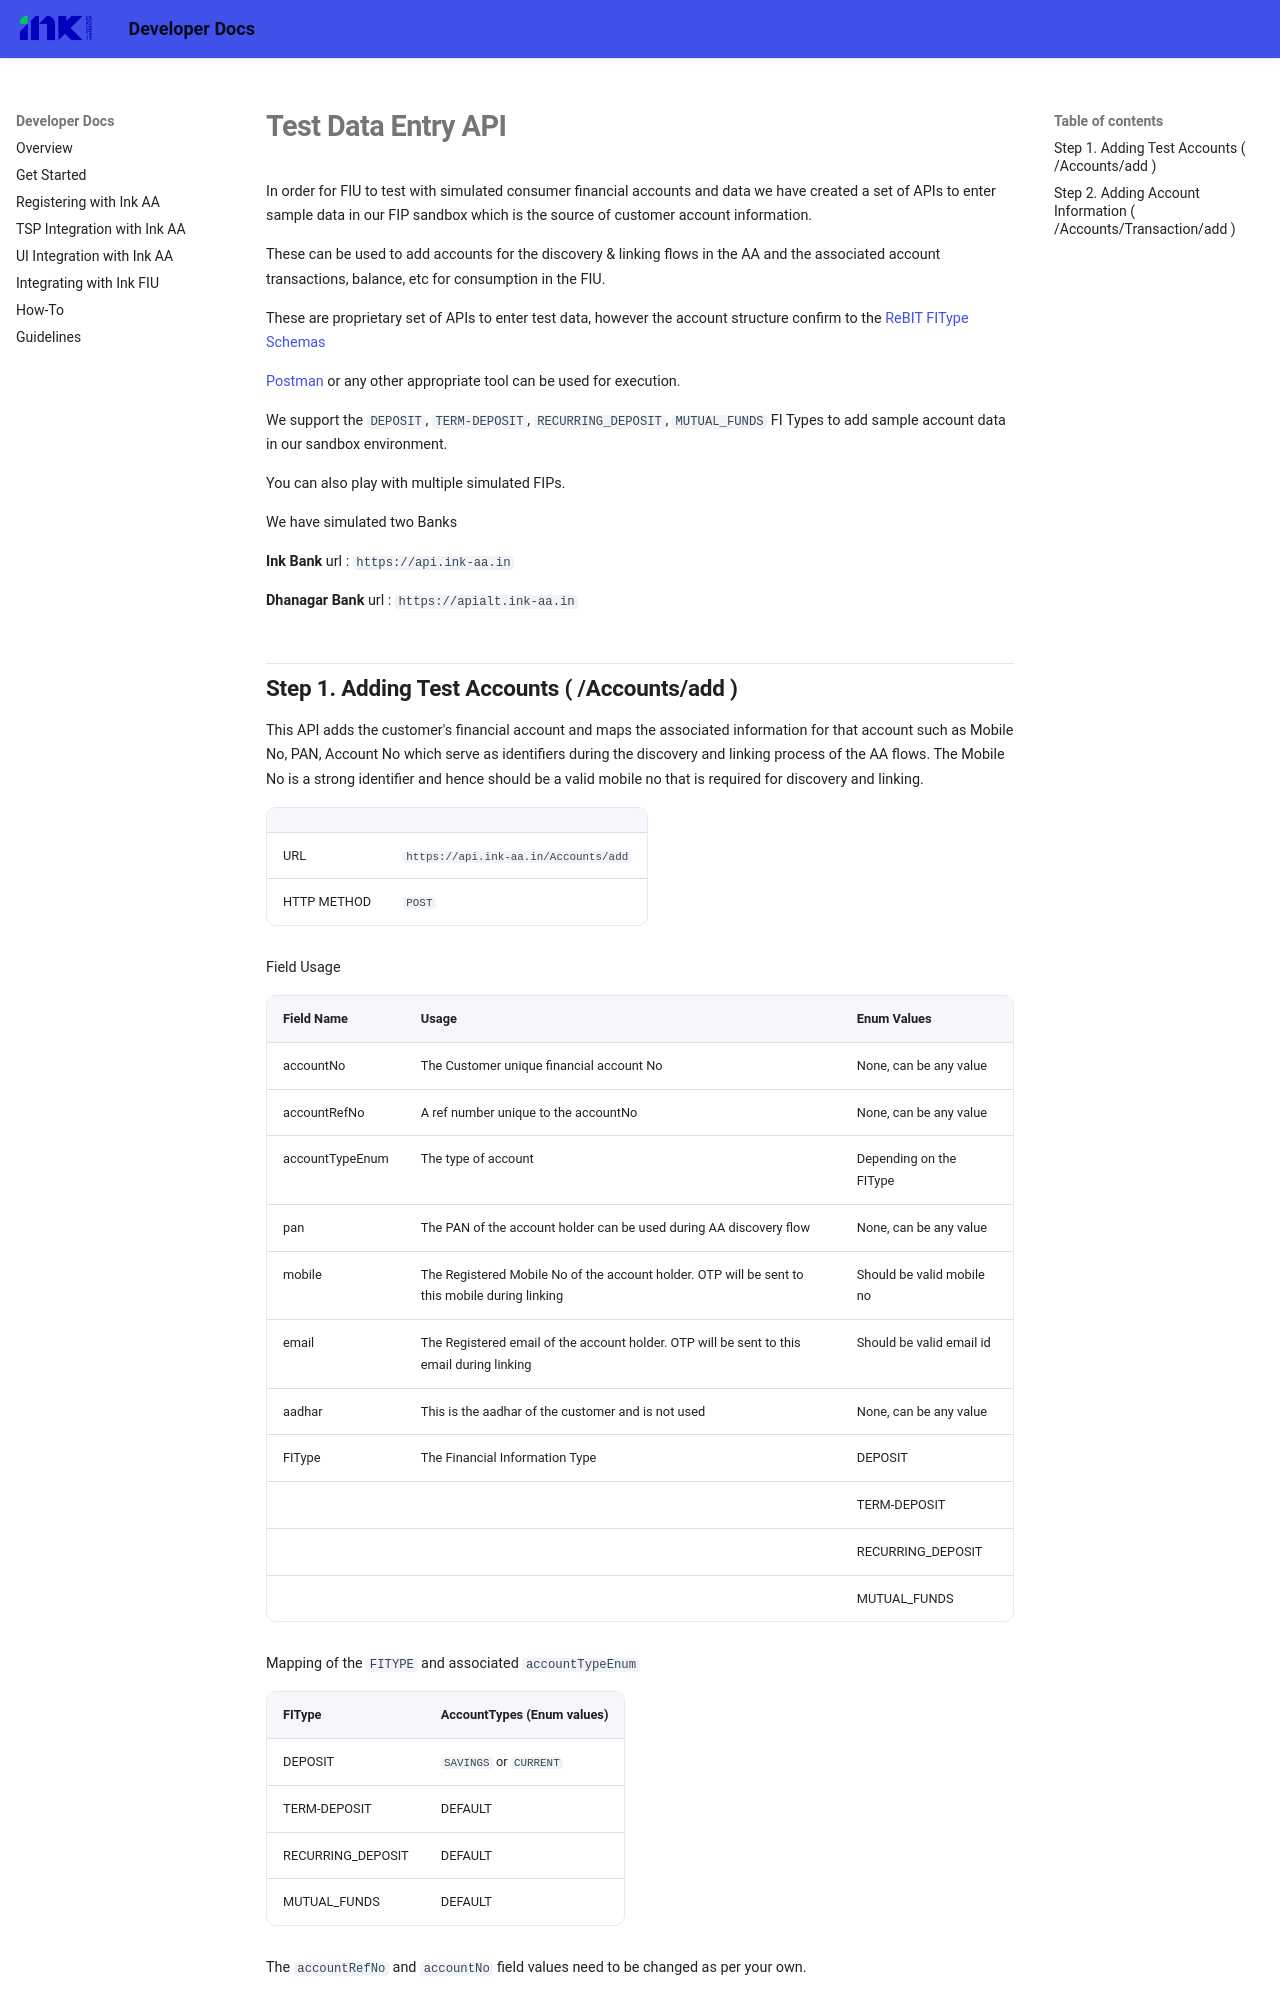

repository: Unacores/ink-aa-docs · page: fip_data_api/index.html · generator: mkdocs

# Test Data Entry API

In order for FIU to test with simulated consumer financial accounts and data we have created a set of APIs to enter sample data in our FIP sandbox which is the source of customer account information.

These can be used to add accounts for the discovery & linking flows in the AA and the associated account transactions, balance, etc for consumption in the FIU. 

These are proprietary set of APIs to enter test data, however the account structure confirm to the [ReBIT FIType Schemas](https://api.rebit.org.in/schema)

[Postman](https://www.getpostman.com) or any other appropriate tool can be used for execution. 

We support the `DEPOSIT`, `TERM-DEPOSIT`, `RECURRING_DEPOSIT`, `MUTUAL_FUNDS` FI Types to add sample account data in our sandbox environment. 

You can also play with multiple simulated FIPs. 

We have simulated two Banks 

**Ink Bank** url : `https://api.ink-aa.in`

**Dhanagar Bank** url : `https://apialt.ink-aa.in`

## Step 1. Adding Test Accounts ( /Accounts/add )

This API adds the customer's financial account and maps the associated information for that account such as Mobile No, PAN, Account No which serve as identifiers during the discovery and linking process of the AA flows. The Mobile No is a strong identifier and hence should be a valid mobile no that is required for discovery and linking.

	
  |          |             |
  | ------------- |-------------|
  | URL      | `https://api.ink-aa.in/Accounts/add` |
  | HTTP METHOD      | `POST` |

  Field Usage

  | Field Name         | Usage            | Enum Values
  | ------------- |-------------|-------------|
  | accountNo      | The Customer unique financial account No | None, can be any value |
  | accountRefNo      | A ref number unique to the accountNo | None, can be any value |
  | accountTypeEnum | The type of account  | Depending on the FIType |
  | pan		| The PAN of the account holder can be used during AA discovery flow| None, can be any value |
  | mobile  | The Registered Mobile No of the account holder. OTP will be sent to this mobile during linking | Should be valid mobile no |
  | email  | The Registered email of the account holder. OTP will be sent to this email during linking | Should be valid email id |
  | aadhar | This is the aadhar of the customer and is not used | None, can be any value |
  | FIType | The Financial Information Type | DEPOSIT 
  |			|								|	TERM-DEPOSIT 
  |			|								|	RECURRING_DEPOSIT 
  |			|								|	MUTUAL_FUNDS 
  

Mapping of the `FITYPE` and associated `accountTypeEnum` 

  | FIType        | AccountTypes (Enum values)| 
  | ------------- |-------------|
  | DEPOSIT       | `SAVINGS` or `CURRENT` |
  | TERM-DEPOSIT       | DEFAULT |
  | RECURRING_DEPOSIT       | DEFAULT |
  | MUTUAL_FUNDS       | DEFAULT |
  

The `accountRefNo` and `accountNo` field values need to be changed as per your own.


Sample Request Body
``` xml
<UserAccountInfo>
    <UserAccount accountRefNo="" accountNo="" accountTypeEnum="CURRENT" FIType="DEPOSIT">
      <Identifiers pan="CGDPM1781T" mobile="9999988888" email="name@email" aadhar="6895324456"></Identifiers> 
    </UserAccount>
</UserAccountInfo>
```
Response Expected
```
User account(s) added.

  Account Reference Number : REFBOB1478596
  Account Number : BOB1478596
  (Its used in Account Discovery.)

 Please save this information for FI request API calls.
```
